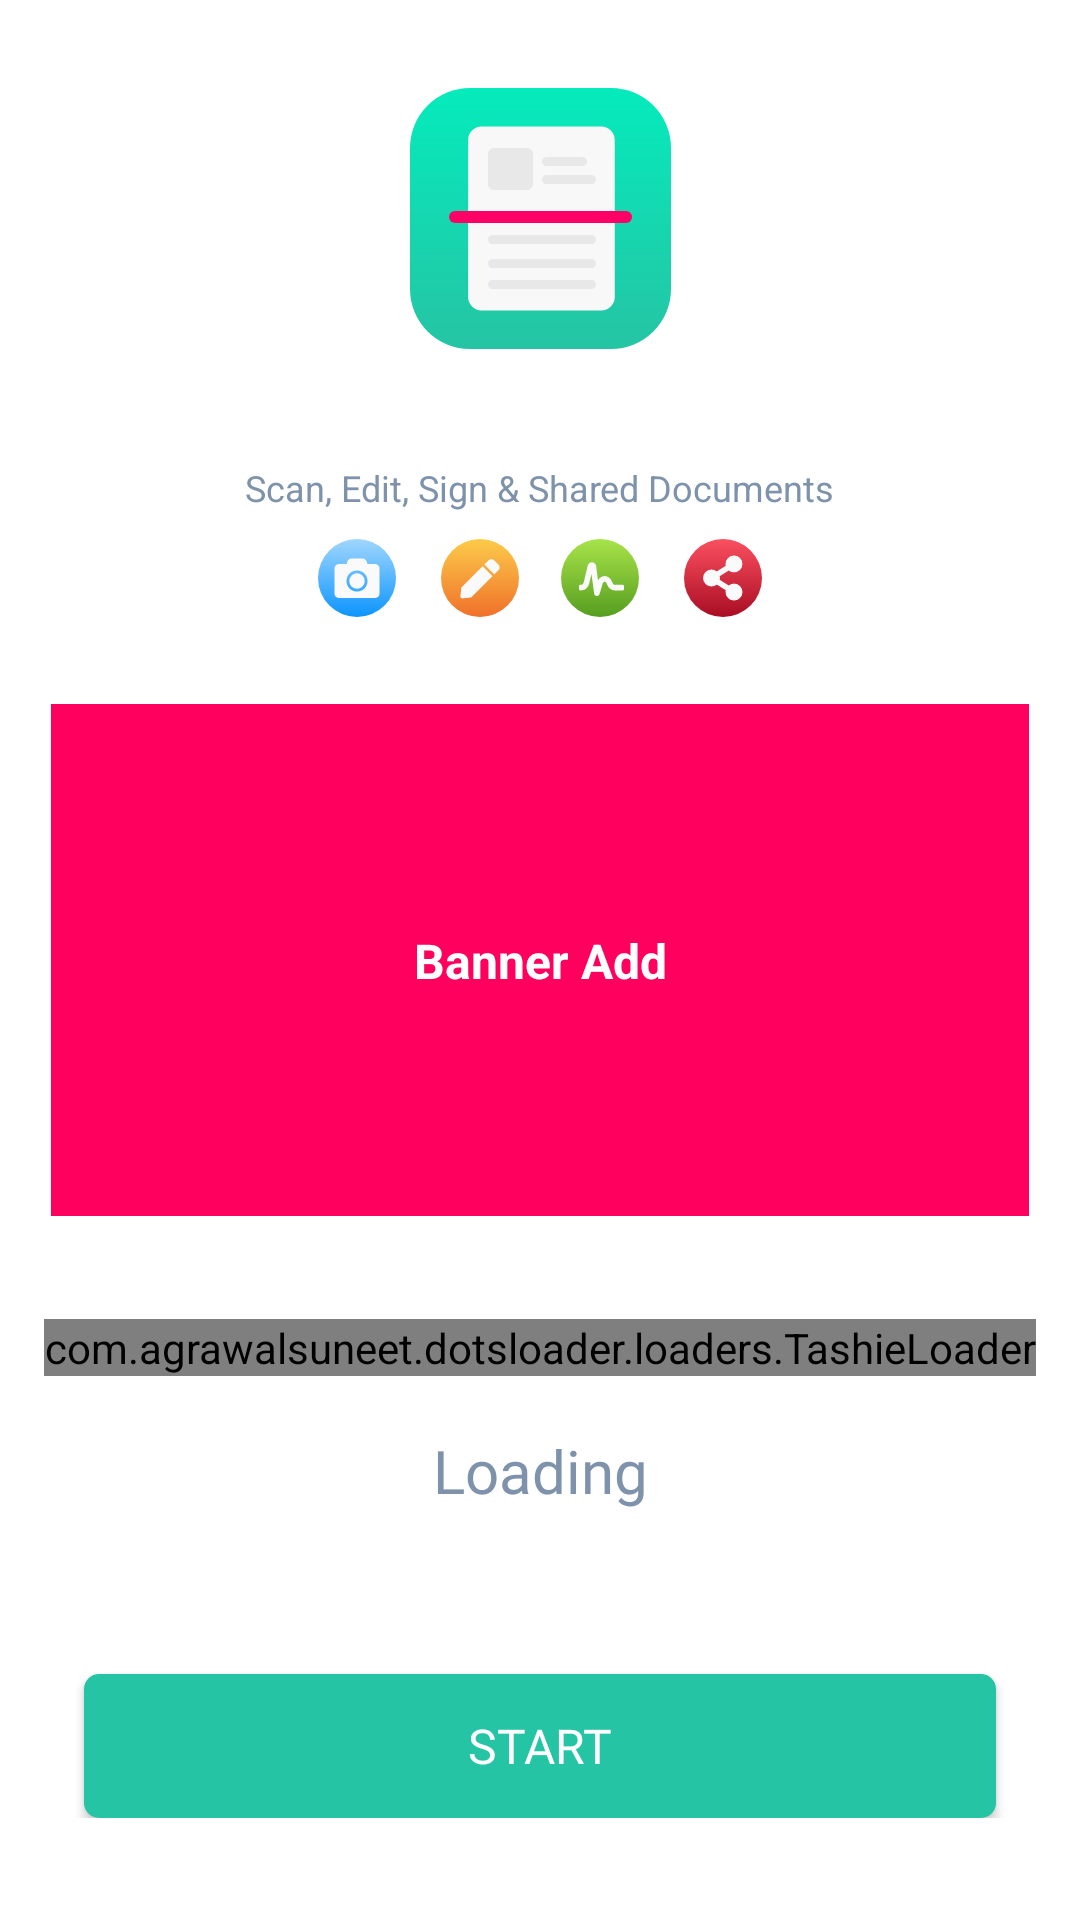

This screen was rendered from an Android layout file. Write that file and the resources it references.
<!-- AndroidManifest.xml: application theme AppTheme -->
<!-- res/layout/activity_splash.xml -->
<?xml version="1.0" encoding="utf-8"?>
<LinearLayout xmlns:android="http://schemas.android.com/apk/res/android"
    xmlns:tools="http://schemas.android.com/tools"
    android:layout_width="match_parent"
    android:layout_height="match_parent"
    xmlns:app="http://schemas.android.com/apk/res-auto"
    android:orientation="vertical"
    android:weightSum="3"
    android:background="@color/white"
    tools:context=".views.activities.SplashActivity">

<androidx.constraintlayout.widget.ConstraintLayout
    android:id="@+id/c1"

    android:layout_width="match_parent"
    android:layout_height="0dp"
    android:layout_weight="1.1">
    <androidx.constraintlayout.widget.ConstraintLayout
        android:layout_marginTop="25dp"
        android:layout_marginBottom="25dp"
        app:layout_constraintTop_toTopOf="parent"
        app:layout_constraintBottom_toBottomOf="parent"
        app:layout_constraintStart_toStartOf="parent"
        app:layout_constraintEnd_toEndOf="parent"
        android:layout_width="wrap_content"
        android:layout_height="wrap_content">
<androidx.constraintlayout.widget.Guideline
    android:id="@+id/guideline1"
    android:layout_width="match_parent"
    android:layout_height="match_parent"
    android:orientation="vertical"
    app:layout_constraintGuide_percent="0.5"/>
    <ImageView
        app:layout_constraintTop_toTopOf="parent"
        android:id="@+id/splash_logo"
        android:src="@drawable/ic_splash_logo"
        app:layout_constraintStart_toStartOf="parent"
        app:layout_constraintEnd_toEndOf="parent"
         android:layout_width="wrap_content"
        android:layout_height="wrap_content"/>
    <TextView
        android:id="@+id/tv1"
        android:textColor="#1E2939"
        android:layout_marginTop="11dp"
        app:layout_constraintTop_toBottomOf="@id/splash_logo"
        app:layout_constraintStart_toStartOf="parent"
        app:layout_constraintEnd_toEndOf="parent"
         android:textSize="20dp"
        android:layout_width="wrap_content"
        android:layout_height="wrap_content"/>
    <TextView
        android:id="@+id/tv2"
        android:textColor="@color/light_grey"
        android:textSize="12dp"
         app:layout_constraintTop_toBottomOf="@id/tv1"
        app:layout_constraintStart_toStartOf="parent"
        app:layout_constraintEnd_toEndOf="parent"
        android:text="Scan, Edit, Sign &amp; Shared Documents"
        android:layout_width="wrap_content"
        android:layout_height="wrap_content"/>
    <ImageView
        android:id="@+id/img_btn1"
        android:src="@drawable/ic_scan"
        android:layout_marginEnd="15dp"
        android:layout_marginTop="9dp"
         app:layout_constraintEnd_toStartOf="@id/img_btn2"
        app:layout_constraintTop_toBottomOf="@id/tv2"
        android:layout_width="wrap_content"
        android:layout_height="wrap_content"/>
    <ImageView
        android:id="@+id/img_btn2"
        android:src="@drawable/ic_edit"
        android:layout_marginEnd="7dp"
        android:layout_marginTop="9dp"
        app:layout_constraintEnd_toStartOf="@id/guideline1"
        app:layout_constraintTop_toBottomOf="@id/tv2"
        android:layout_width="wrap_content"
        android:layout_height="wrap_content"/>


    <ImageView
        android:id="@+id/img_btn3"
        android:src="@drawable/ic_sign"
        android:layout_marginStart="7dp"
        android:layout_marginTop="9dp"
        app:layout_constraintStart_toEndOf="@id/guideline1"
        app:layout_constraintTop_toBottomOf="@id/tv2"
        android:layout_width="wrap_content"
        android:layout_height="wrap_content"/>
    <ImageView
        android:id="@+id/img_btn4"
        android:src="@drawable/ic_share"
        android:layout_marginStart="15dp"
        android:layout_marginTop="9dp"
        app:layout_constraintStart_toEndOf="@id/img_btn3"
        app:layout_constraintTop_toBottomOf="@id/tv2"
        android:layout_width="wrap_content"
        android:layout_height="wrap_content"/>

    </androidx.constraintlayout.widget.ConstraintLayout>
</androidx.constraintlayout.widget.ConstraintLayout>

    <androidx.constraintlayout.widget.ConstraintLayout
        android:id="@+id/c2"
        android:layout_marginStart="17dp"
        android:layout_marginEnd="17dp"
        android:layout_width="match_parent"
        android:layout_height="0dp"
        android:layout_weight="0.8" >

        <include
            android:id="@+id/bannderLayout"
            layout="@layout/banner_layout"
            android:layout_width="match_parent"
            android:layout_height="match_parent" />


    </androidx.constraintlayout.widget.ConstraintLayout>

    <androidx.constraintlayout.widget.ConstraintLayout
    android:id="@+id/c3"
    android:layout_width="match_parent"
    android:layout_height="0dp"
    android:layout_weight="1.1">


        <androidx.constraintlayout.widget.ConstraintLayout
            android:layout_marginTop="25dp"
            android:layout_marginBottom="25dp"
            android:layout_width="match_parent"
            android:layout_height="wrap_content"
            app:layout_constraintStart_toStartOf="parent"
            app:layout_constraintEnd_toEndOf="parent"
            app:layout_constraintTop_toTopOf="parent"
            app:layout_constraintBottom_toBottomOf="parent">


        <com.agrawalsuneet.dotsloader.loaders.TashieLoader
            android:id="@+id/loadingPro"
            android:layout_width="wrap_content"
            android:layout_height="wrap_content"
             app:layout_constraintTop_toTopOf="parent"
            app:layout_constraintEnd_toEndOf="parent"
            app:layout_constraintStart_toStartOf="parent"
            app:tashieloader_animDelay="400"
            app:tashieloader_animDur="500"
            app:tashieloader_dotsColor="#FF0C95FE"
            app:tashieloader_dotsDist="6dp"
            app:tashieloader_dotsRadius="8dp"
            app:tashieloader_interpolator="@android:anim/accelerate_interpolator"
            app:tashieloader_noOfDots="5" />


        <TextView
            android:id="@+id/tv3"
            app:layout_constraintStart_toStartOf="parent"
            app:layout_constraintEnd_toEndOf="parent"
            app:layout_constraintTop_toBottomOf="@id/loadingPro"
            android:layout_width="wrap_content"
            android:layout_height="wrap_content"
            android:text="@string/loading"
            android:textSize="20dp"
            android:layout_marginTop="18dp"
            android:fontFamily="@font/roboto_regular"
            android:textColor="@color/light_grey"/>
        <TextView
            android:id="@+id/tv4"
            app:layout_constraintStart_toStartOf="parent"
            app:layout_constraintEnd_toEndOf="parent"
            app:layout_constraintTop_toBottomOf="@id/tv3"
            android:layout_width="0dp"
            android:layout_height="wrap_content"
            android:layout_marginTop="15dp"
             android:textSize="12dp"
            android:textAlignment="center"
            android:fontFamily="@font/roboto_regular"
            android:textColor="@color/light_grey"
            android:layout_marginStart="28dp"
            android:layout_marginEnd="28dp"/>
        
        <Button
            android:background="@drawable/button_seagreen_light"
            app:layout_constraintTop_toBottomOf="@id/tv4"
            app:layout_constraintStart_toStartOf="@id/tv4"
            app:layout_constraintEnd_toEndOf="@id/tv4"
            android:layout_marginTop="23dp"
            android:text="@string/start"
            android:textSize="16dp"
            android:textColor="@color/white"
            android:fontFamily="@font/roboto_medium"
            android:layout_width="0dp"
            android:layout_height="48dp"/>
 
    </androidx.constraintlayout.widget.ConstraintLayout>
    </androidx.constraintlayout.widget.ConstraintLayout>


</LinearLayout>
<!-- res/layout/banner_layout.xml (included above) -->
<?xml version="1.0" encoding="utf-8"?>
<androidx.constraintlayout.widget.ConstraintLayout
    xmlns:android="http://schemas.android.com/apk/res/android"
    xmlns:app="http://schemas.android.com/apk/res-auto"
    android:layout_width="match_parent"
    android:layout_height="100dp"
    android:background="@color/pink">

    <TextView
        android:id="@+id/addTv"
        android:layout_width="wrap_content"
        android:layout_height="wrap_content"
        android:text="Banner Add"
        android:textColor="@color/white"
        android:textSize="16sp"
        android:textStyle="bold"
        app:layout_constraintBottom_toBottomOf="parent"
        app:layout_constraintEnd_toEndOf="parent"
        app:layout_constraintStart_toStartOf="parent"
        app:layout_constraintTop_toTopOf="parent" />
</androidx.constraintlayout.widget.ConstraintLayout>
<!-- resources referenced by this layout -->
<resources>
  <color name="light_grey">#7E93AB</color>
  <color name="pink">#FF005F</color>
  <color name="white">#ffff</color>
  <!-- drawable button_seagreen_light (drawable) -->
  <?xml version="1.0" encoding="utf-8"?>
  <shape xmlns:android="http://schemas.android.com/apk/res/android"
      android:shape="rectangle"
      >
  
      <solid android:color="@color/sea_green" />
  
      <corners android:radius="5dp" />
  
  </shape>
  <!-- drawable ic_edit (drawable) -->
  <vector xmlns:android="http://schemas.android.com/apk/res/android"
      xmlns:aapt="http://schemas.android.com/aapt"
      android:width="26dp"
      android:height="26dp"
      android:viewportWidth="26"
      android:viewportHeight="26">
    <path
        android:pathData="M13,13m-13,0a13,13 0,1 1,26 0a13,13 0,1 1,-26 0">
      <aapt:attr name="android:fillColor">
        <gradient 
            android:startY="-6.3311033E-16"
            android:startX="13"
            android:endY="26"
            android:endX="13"
            android:type="linear">
          <item android:offset="0" android:color="#FFFCCB4A"/>
          <item android:offset="1" android:color="#FFF0712A"/>
        </gradient>
      </aapt:attr>
    </path>
    <path
        android:pathData="M13.898,9.083 L17.171,12.355 10.058,19.465 7.147,19.797a0.616,0.616 0,0 1,-0.511 -0.179A0.616,0.616 0,0 1,6.458 19.107L6.789,16.192ZM19.191,8.597L17.658,7.063a1.184,1.184 0,0 0,-0.869 -0.358,1.184 1.184,0 0,0 -0.869,0.358L14.458,8.52l3.273,3.273 1.458,-1.458a1.184,1.184 0,0 0,0.358 -0.869A1.184,1.184 0,0 0,19.191 8.597Z"
        android:fillColor="#fafafa"/>
  </vector>
  <string name="loading">Loading</string>
  <string name="start">Start</string>
  <style name="AppTheme" parent="Theme.AppCompat.Light.NoActionBar">
          
          <item name="colorPrimary">@color/colorPrimary</item>
          <item name="colorPrimaryDark">@color/colorPrimaryDark</item>
          <item name="colorAccent">@color/colorAccent</item>
          <item name="background">@color/white</item>
          <item name="android:dropDownListViewStyle">@style/popupMenuStyle</item>
          <item name="actionBarTheme">@style/ThemeOverlay.AppCompat.Dark.ActionBar</item>
          <item name="windowActionModeOverlay">true</item>
      </style>
  <color name="sea_green">#25C4A4</color>
  <color name="colorPrimary">#25C4A4</color>
  <color name="colorPrimaryDark">#25C4A4</color>
  <color name="colorAccent">#25C4A4</color>
  <style name="popupMenuStyle" parent="@style/Widget.AppCompat.ListView.DropDown">
          <item name="android:textColor">@color/dark_black</item>
          <item name="android:divider">@color/colorGray</item>
          <item name="android:dividerHeight">1dp</item>
      </style>
  <color name="dark_black">#2E3137</color>
  <color name="colorGray">#D2D5E8</color>
</resources>
